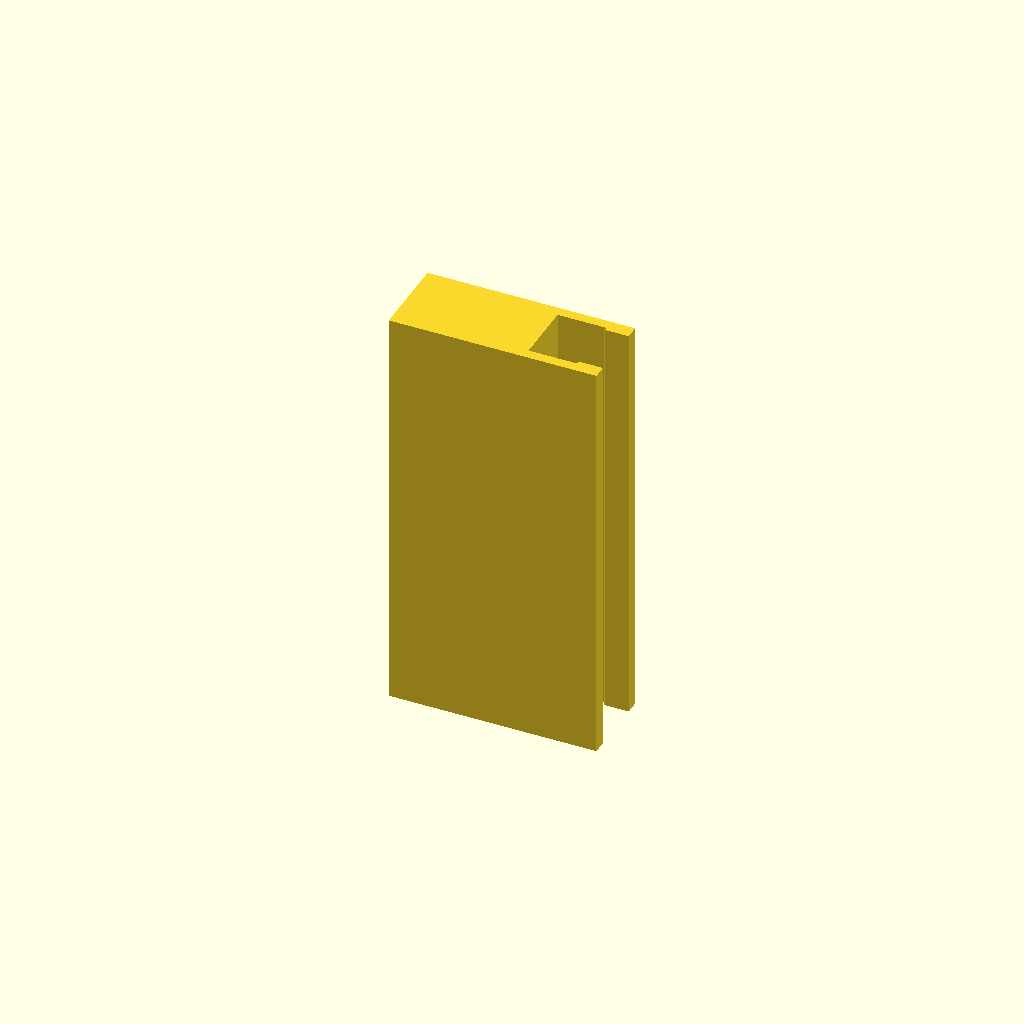
Cell 1: rendered with the file's own defaults.
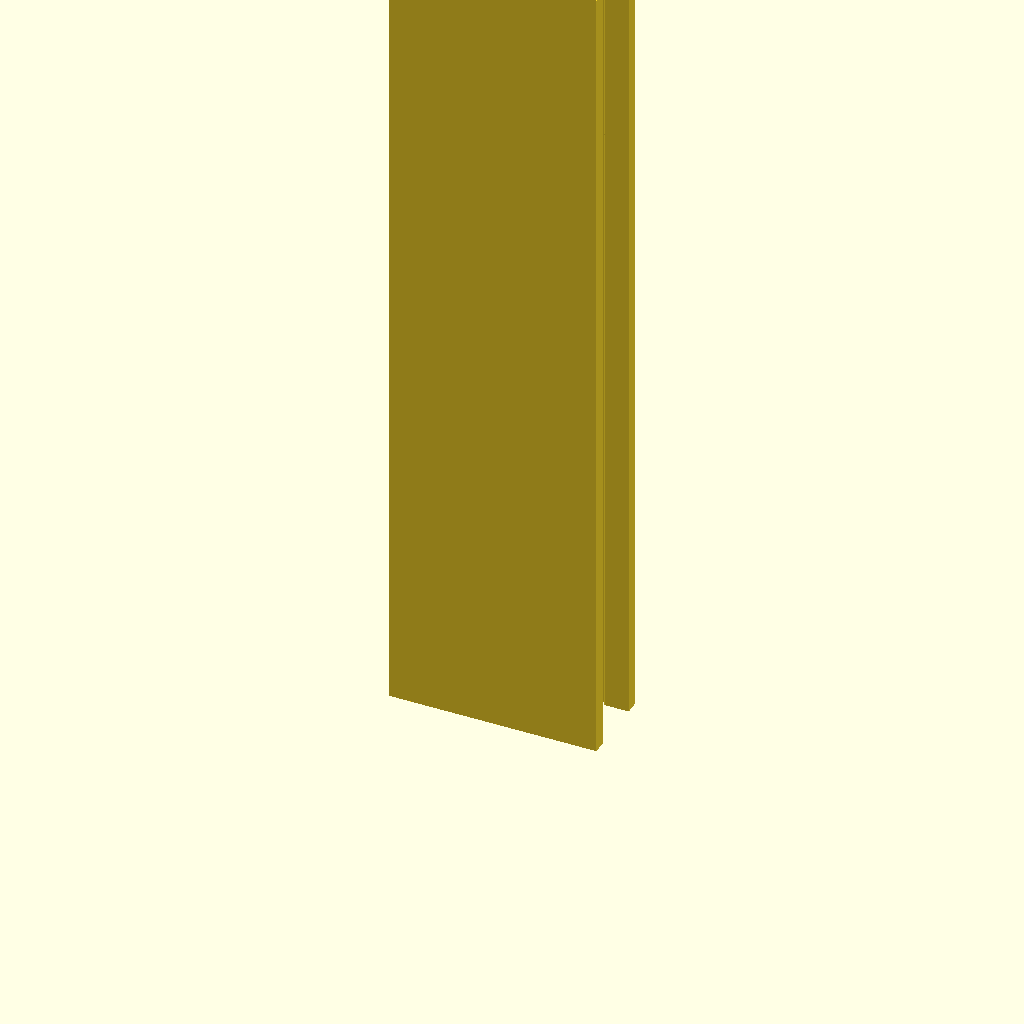
Cell 2: the same model with profile_height = 240.
One fixed orthographic camera (rotation 55°, 0°, 25°; colour scheme Cornfield) for every cell.
Source of the model, optional_data/data/sketch1/tslots/part_0013.scad:
$fn = 32;

// ----------------------------------------------------------------------
// T-slot rail: 60 x 24 mm section, 120 mm long
// ----------------------------------------------------------------------

// --- parameters (mm) ---
profile_height = 120;     // extrusion height
profile_points = 12;      // points of the closed outline

profile = [[0, 0], [60, 0], [60, 4], [53, 4], [53, 3], [39, 3], [39, 21], [53, 21], [53, 20], [60, 20], [60, 24], [0, 24]];  // single closed polygon, 12 points, counter clockwise

// --- the one profile operation ---
linear_extrude(height = profile_height) polygon(points = profile);
Parameter table extracted from the source (name, type, default, range or options):
profile_height: number, default 120
profile_points: number, default 12
